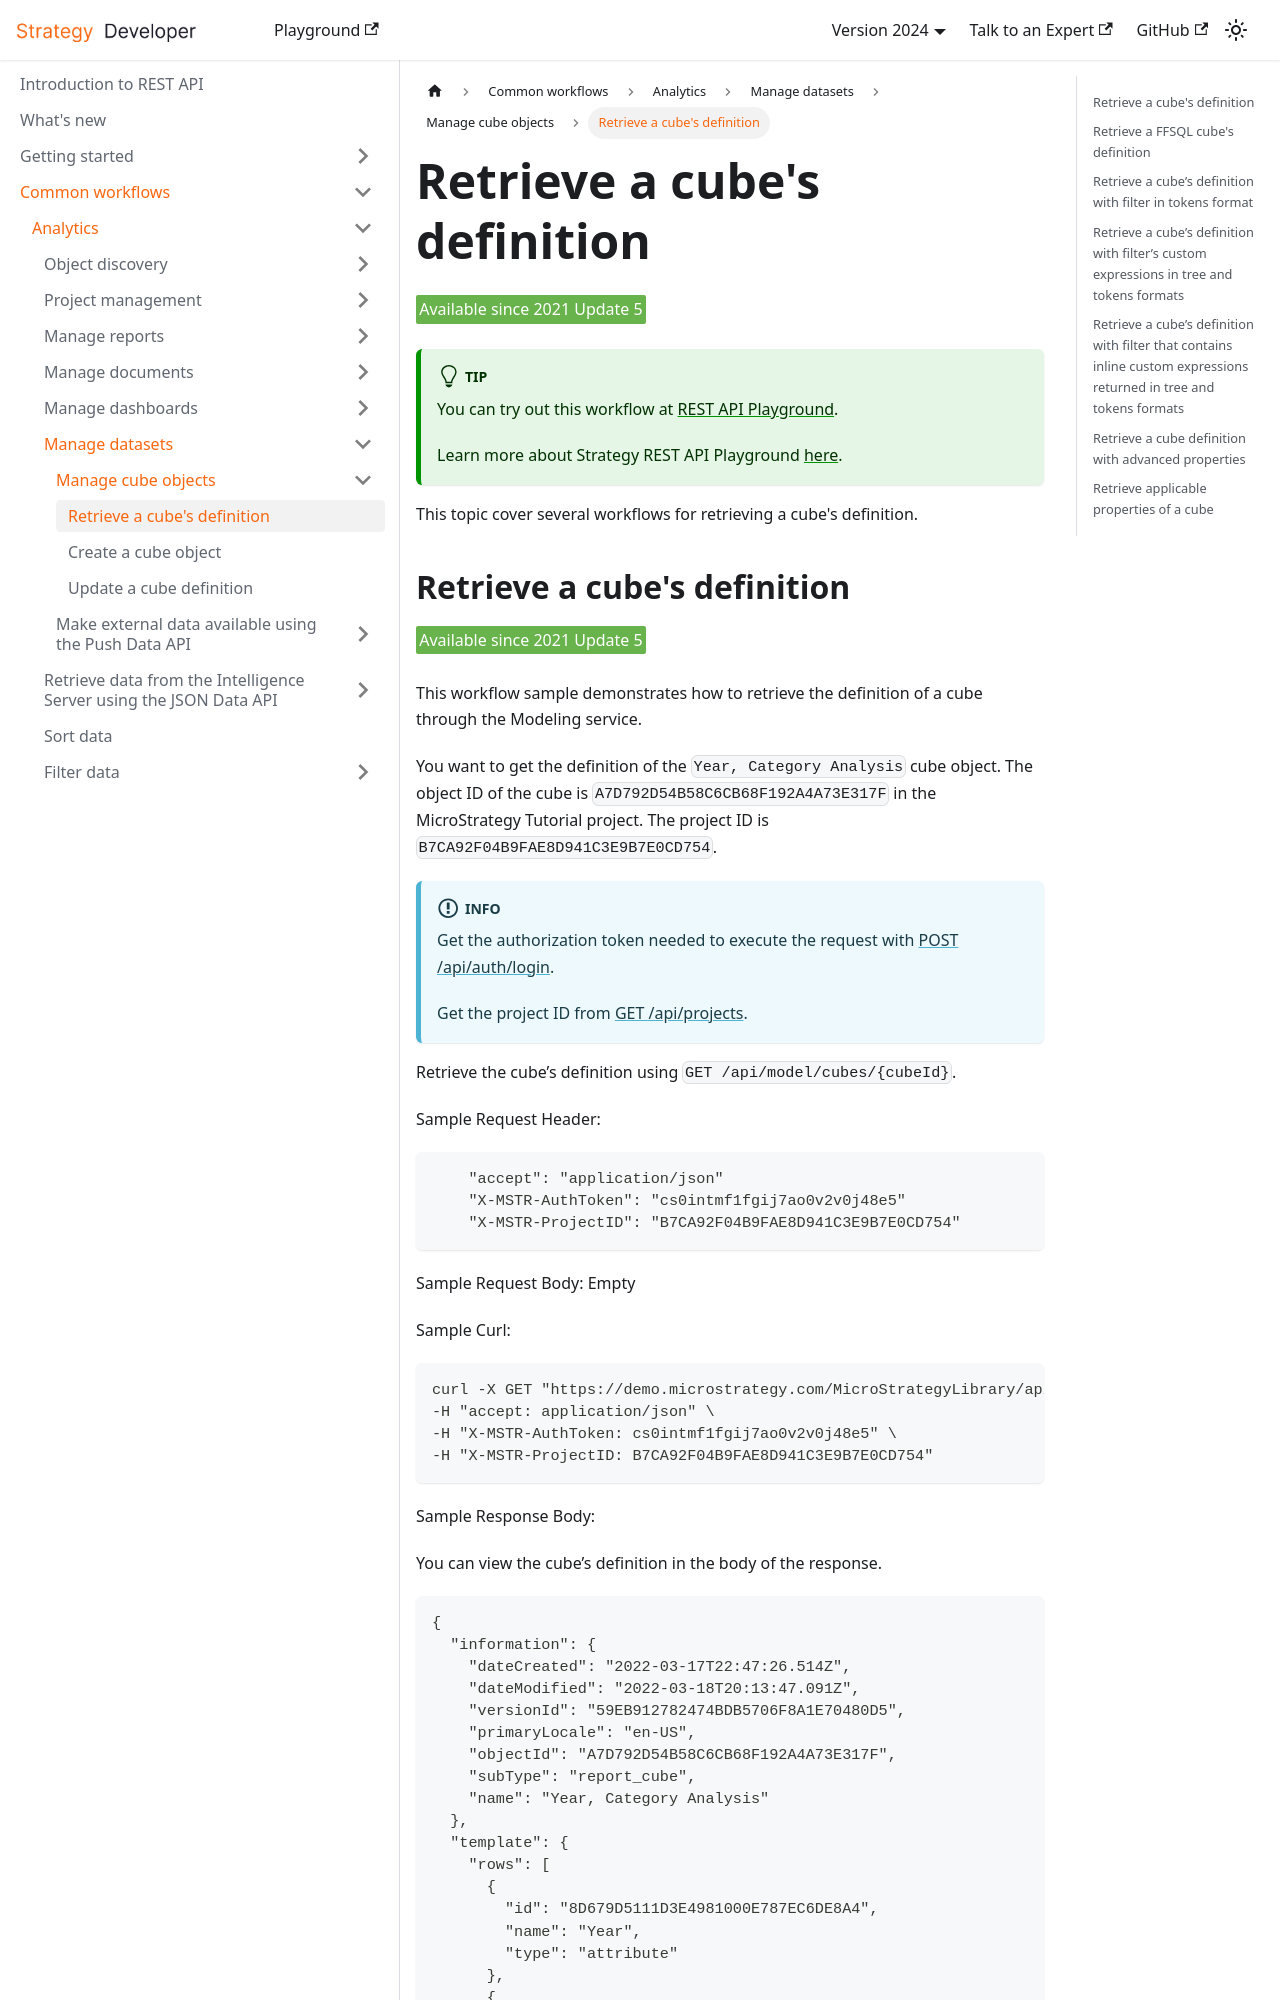

repository: MicroStrategy/rest-api-docs · page: common-workflows/analytics/manage-datasets/manage-cube-objects/retrieve-a-cube-definition/index.html · generator: docusaurus

---
title: Retrieve a cube's definition
sidebar_label: Retrieve a cube's definition
description: This topic cover several workflows for retrieving a cube's definition. Retrieve a Cube's Definition, Retrieve a Cube Definition with a Filter in Tokens Format, Retrieve a Cube Definition with a Filter Custom Expression in Tree and Tokens Formats, Retrieve a Cube Definition with a Filter that Contains Inline Custom Expressions Returned in Tree and Tokens Formats, Retrieve a Cube Definition with Advanced Properties and Retrieve Applicable Properties of a Cube.
---

<Available since="2021 Update 5" />

:::tip

You can try out this workflow at [REST API Playground](https://www.postman.com/microstrategysdk/workspace/microstrategy-rest-api/folder/16131298-585d42d1-fbdc-4d1d-afbb-c4e872753709?ctx=documentation).

Learn more about Strategy REST API Playground [here](/docs/getting-started/playground.md).

:::

This topic cover several workflows for retrieving a cube's definition.
